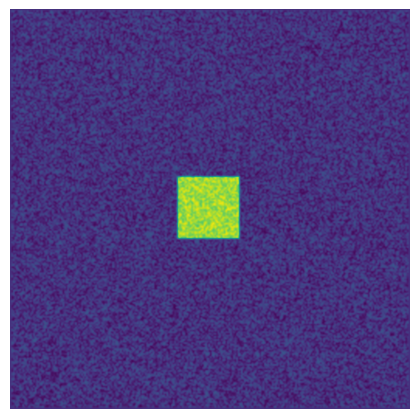

Recreate this plot in Python. (Note: this script raises an exception after producing the figure.)
# -----------------------------------------------------------------------------
# From Numpy to Python
# Copyright (2017) Nicolas P. Rougier - BSD license
# More information at https://github.com/rougier/numpy-book
# -----------------------------------------------------------------------------
import numpy as np
import matplotlib.pyplot as plt
import matplotlib.animation as animation

# Parameters from http://www.aliensaint.com/uo/java/rd/
# -----------------------------------------------------
n = 256
Du, Dv, F, k = 0.16, 0.08, 0.035, 0.065  # Bacteria 1
# Du, Dv, F, k = 0.14, 0.06, 0.035, 0.065  # Bacteria 2
# Du, Dv, F, k = 0.16, 0.08, 0.060, 0.062  # Coral
# Du, Dv, F, k = 0.19, 0.05, 0.060, 0.062  # Fingerprint
# Du, Dv, F, k = 0.10, 0.10, 0.018, 0.050  # Spirals
# Du, Dv, F, k = 0.12, 0.08, 0.020, 0.050  # Spirals Dense
# Du, Dv, F, k = 0.10, 0.16, 0.020, 0.050  # Spirals Fast
# Du, Dv, F, k = 0.16, 0.08, 0.020, 0.055  # Unstable
# Du, Dv, F, k = 0.16, 0.08, 0.050, 0.065  # Worms 1
# Du, Dv, F, k = 0.16, 0.08, 0.054, 0.063  # Worms 2
# Du, Dv, F, k = 0.16, 0.08, 0.035, 0.060  # Zebrafish


Z = np.zeros((n + 2, n + 2), [('U', np.double),
                              ('V', np.double)])
U, V = Z['U'], Z['V']
u, v = U[1:-1, 1:-1], V[1:-1, 1:-1]

r = 20
u[...] = 1.0
U[n // 2 - r:n // 2 + r, n // 2 - r:n // 2 + r] = 0.50
V[n // 2 - r:n // 2 + r, n // 2 - r:n // 2 + r] = 0.25
u += 0.05 * np.random.uniform(-1, +1, (n, n))
v += 0.05 * np.random.uniform(-1, +1, (n, n))


def update(frame):
    global U, V, u, v, im

    for i in range(10):
        Lu = (U[0:-2, 1:-1] +
              U[1:-1, 0:-2] - 4 * U[1:-1, 1:-1] + U[1:-1, 2:] +
              U[2:, 1:-1])
        Lv = (V[0:-2, 1:-1] +
              V[1:-1, 0:-2] - 4 * V[1:-1, 1:-1] + V[1:-1, 2:] +
              V[2:, 1:-1])
        uvv = u * v * v
        # Based on the equations for chemical reactions mentioned in the above table
        u += (Du * Lu - uvv + F * (1 - u))
        v += (Dv * Lv + uvv - (F + k) * v)

    im.set_data(V)
    im.set_clim(vmin=V.min(), vmax=V.max())


fig = plt.figure(figsize=(4, 4))
fig.add_axes([0.0, 0.0, 1.0, 1.0], frameon=False)
im = plt.imshow(V, interpolation='bicubic', cmap=plt.cm.viridis)
plt.xticks([]), plt.yticks([])

Writer = animation.writers['ffmpeg']
writer = Writer(fps=15, metadata=dict(artist='Me'), bitrate=1800)

anim = animation.FuncAnimation(fig, update, interval=10, frames=100)
anim.save('output/output.mp4', writer=writer)

# animation.save('gray-scott-1.mp4', fps=40, dpi=80, bitrate=-1, codec="libx264",
#                extra_args=['-pix_fmt', 'yuv420p'],
# [redacted]
plt.show()
